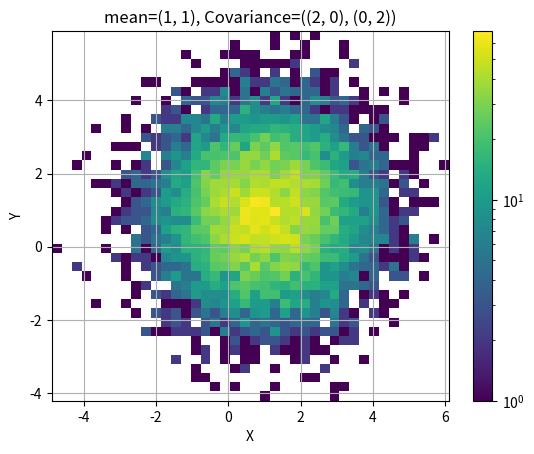
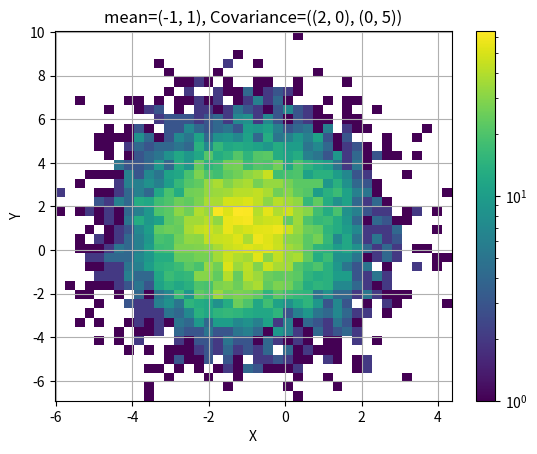
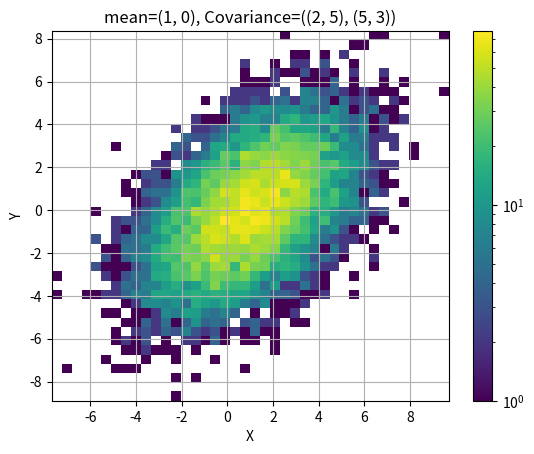

The matplotlib source for these figures, in order:
import numpy as np
import matplotlib.pyplot as pl
from matplotlib.colors import LogNorm

# Number of samples
numSample = 10000

# Number of Bins
numBin = 40

# Mean of normal distribution
means = ((1,1), (-1,1), (1,0))

# Covariance Matrix
Covariances = (((2, 0), (0, 2)), ((2, 0), (0, 5)), ((2, 5), (5, 3)))

# For each set of mean and covariance,
# generate sample and draw histogram
for mu, co in zip(means, Covariances):

    # Generate Normal Distribution samples for each set of mean and covariance
    samples = np.random.multivariate_normal(mean=mu, cov=co, size=numSample, check_valid="warn")

    # Separate x and y of samples
    samplesX = []
    samplesY = []
    for sample in samples:
        samplesX.append(sample[0])
        samplesY.append(sample[1])

    # Plot Histogram,
    pl.figure()

    # LogNorm is used to make colors distinguishable
    pl.hist2d(samplesX, samplesY, bins=numBin, norm=LogNorm())

    pl.title("mean={0}, Covariance={1}".format(mu,co))
    # colorbar is used to specify probability of a bar
    pl.colorbar()
    pl.xlabel("X")
    pl.ylabel("Y")
    pl.grid()

pl.show()
